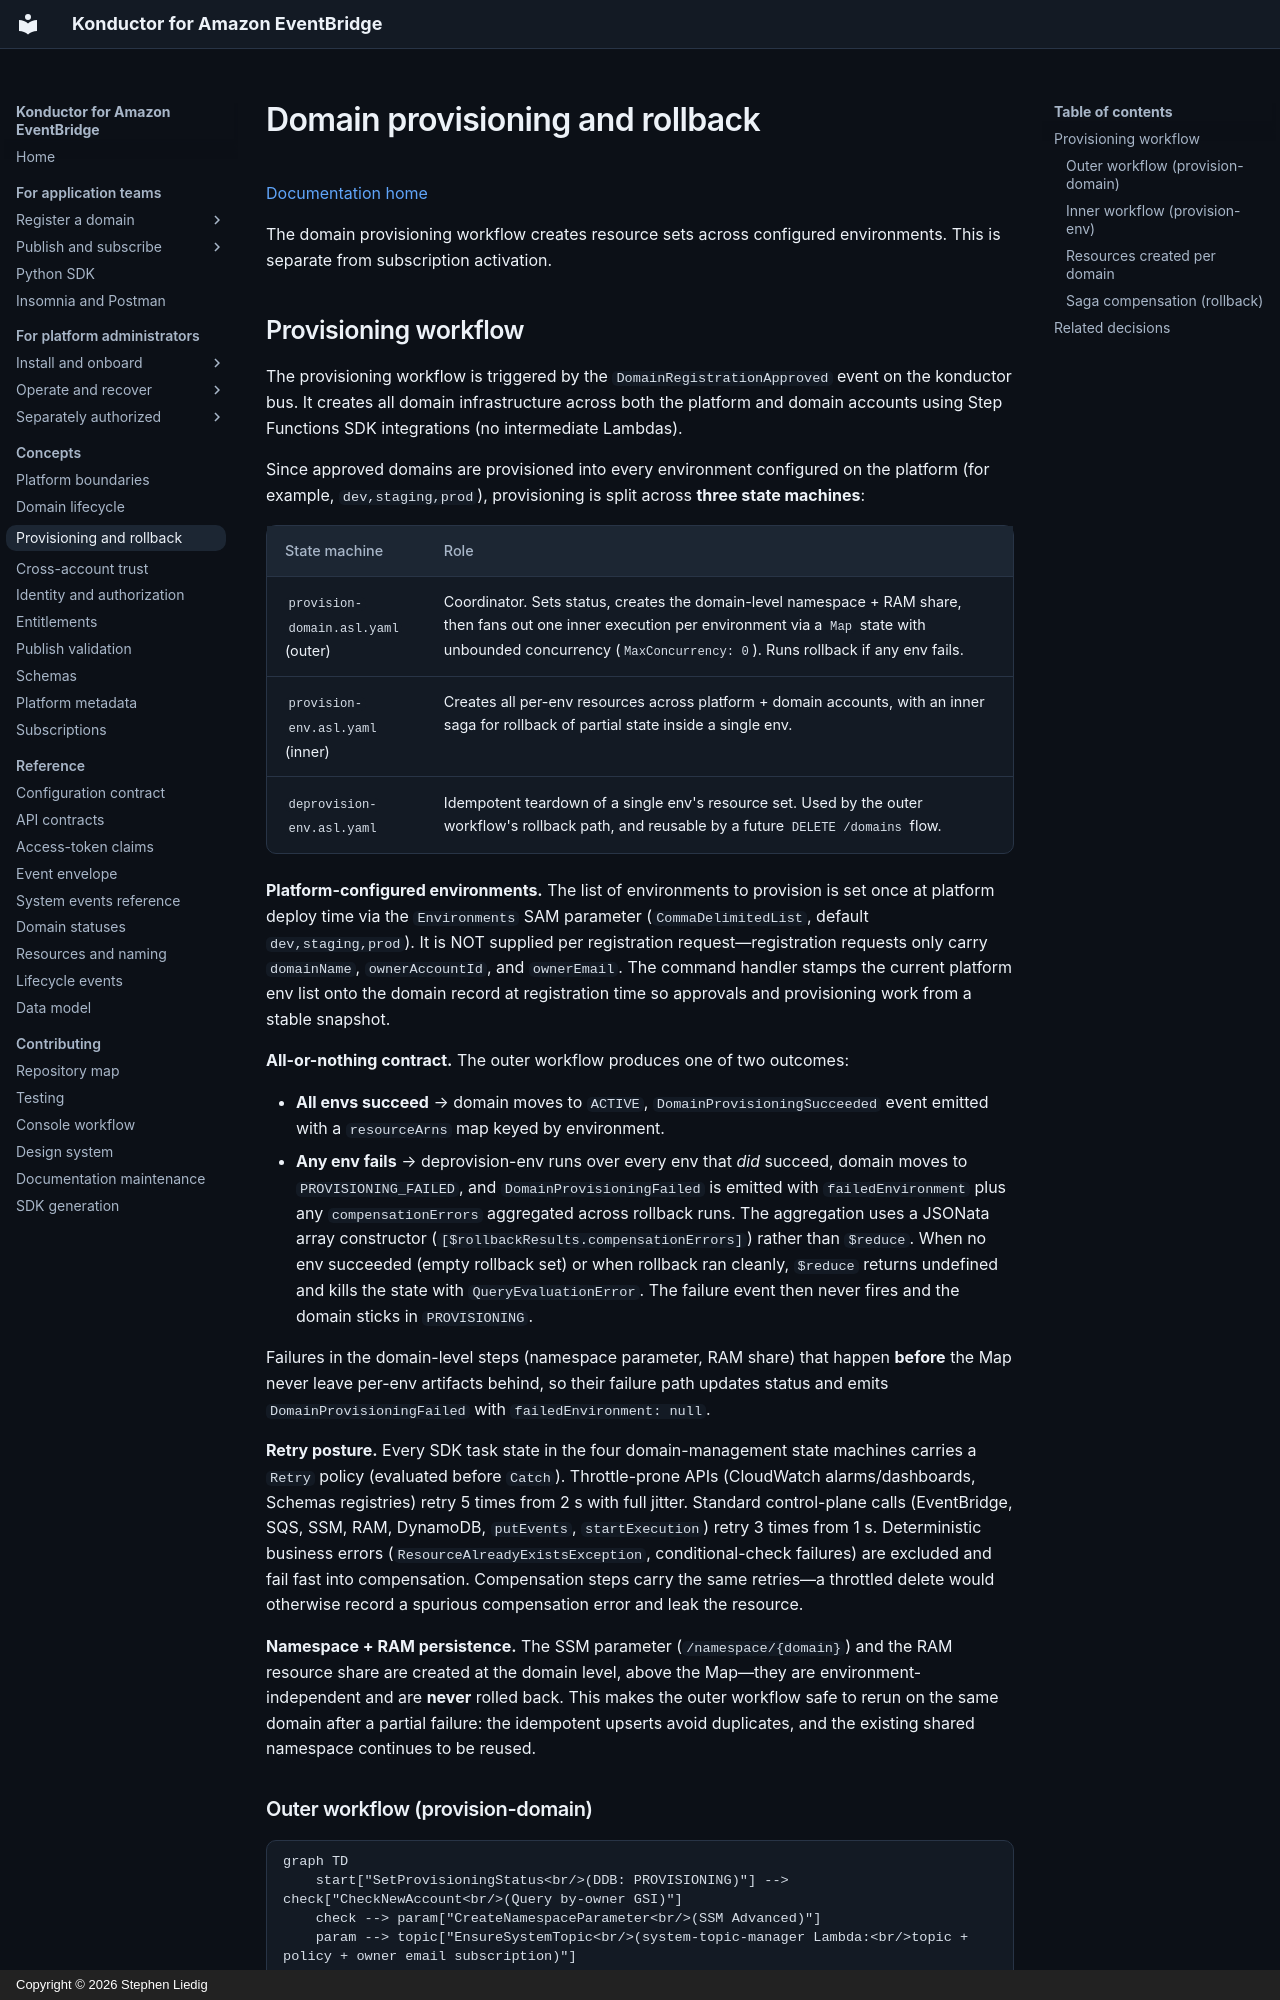

repository: liedig/konductor4evb · page: architecture/provisioning/index.html · generator: mkdocs · copyright: Copyright © 2026 Stephen Liedig

# Domain provisioning and rollback

[Documentation home](../README.md)

The domain provisioning workflow creates resource sets across configured environments. This is separate from subscription activation.

## Provisioning workflow

The provisioning workflow is triggered by the `DomainRegistrationApproved` event on the konductor bus. It creates all domain infrastructure across both the platform and domain accounts using Step Functions SDK integrations (no intermediate Lambdas).

Since approved domains are provisioned into every environment configured on the platform (for example, `dev,staging,prod`), provisioning is split across **three state machines**:

| State machine | Role |
|---------------|------|
| `provision-domain.asl.yaml` (outer) | Coordinator. Sets status, creates the domain-level namespace + RAM share, then fans out one inner execution per environment via a `Map` state with unbounded concurrency (`MaxConcurrency: 0`). Runs rollback if any env fails. |
| `provision-env.asl.yaml` (inner) | Creates all per-env resources across platform + domain accounts, with an inner saga for rollback of partial state inside a single env. |
| `deprovision-env.asl.yaml` | Idempotent teardown of a single env's resource set. Used by the outer workflow's rollback path, and reusable by a future `DELETE /domains` flow. |

**Platform-configured environments.** The list of environments to provision is set once at platform deploy time via the `Environments` SAM parameter (`CommaDelimitedList`, default `dev,staging,prod`). It is NOT supplied per registration request—registration requests only carry `domainName`, `ownerAccountId`, and `ownerEmail`. The command handler stamps the current platform env list onto the domain record at registration time so approvals and provisioning work from a stable snapshot.

**All-or-nothing contract.** The outer workflow produces one of two outcomes:

- **All envs succeed** → domain moves to `ACTIVE`, `DomainProvisioningSucceeded` event emitted with a `resourceArns` map keyed by environment.
- **Any env fails** → deprovision-env runs over every env that *did* succeed, domain moves to `PROVISIONING_FAILED`, and `DomainProvisioningFailed` is emitted with `failedEnvironment` plus any `compensationErrors` aggregated across rollback runs. The aggregation uses a JSONata array constructor (`[$rollbackResults.compensationErrors]`) rather than `$reduce`. When no env succeeded (empty rollback set) or when rollback ran cleanly, `$reduce` returns undefined and kills the state with `QueryEvaluationError`. The failure event then never fires and the domain sticks in `PROVISIONING`.

Failures in the domain-level steps (namespace parameter, RAM share) that happen **before** the Map never leave per-env artifacts behind, so their failure path updates status and emits `DomainProvisioningFailed` with `failedEnvironment: null`.

**Retry posture.** Every SDK task state in the four domain-management state machines carries a `Retry` policy (evaluated before `Catch`). Throttle-prone APIs (CloudWatch alarms/dashboards, Schemas registries) retry 5 times from 2 s with full jitter. Standard control-plane calls (EventBridge, SQS, SSM, RAM, DynamoDB, `putEvents`, `startExecution`) retry 3 times from 1 s. Deterministic business errors (`ResourceAlreadyExistsException`, conditional-check failures) are excluded and fail fast into compensation. Compensation steps carry the same retries—a throttled delete would otherwise record a spurious compensation error and leak the resource.

**Namespace + RAM persistence.** The SSM parameter (`/namespace/{domain}`) and the RAM resource share are created at the domain level, above the Map—they are environment-independent and are **never** rolled back. This makes the outer workflow safe to rerun on the same domain after a partial failure: the idempotent upserts avoid duplicates, and the existing shared namespace continues to be reused.
